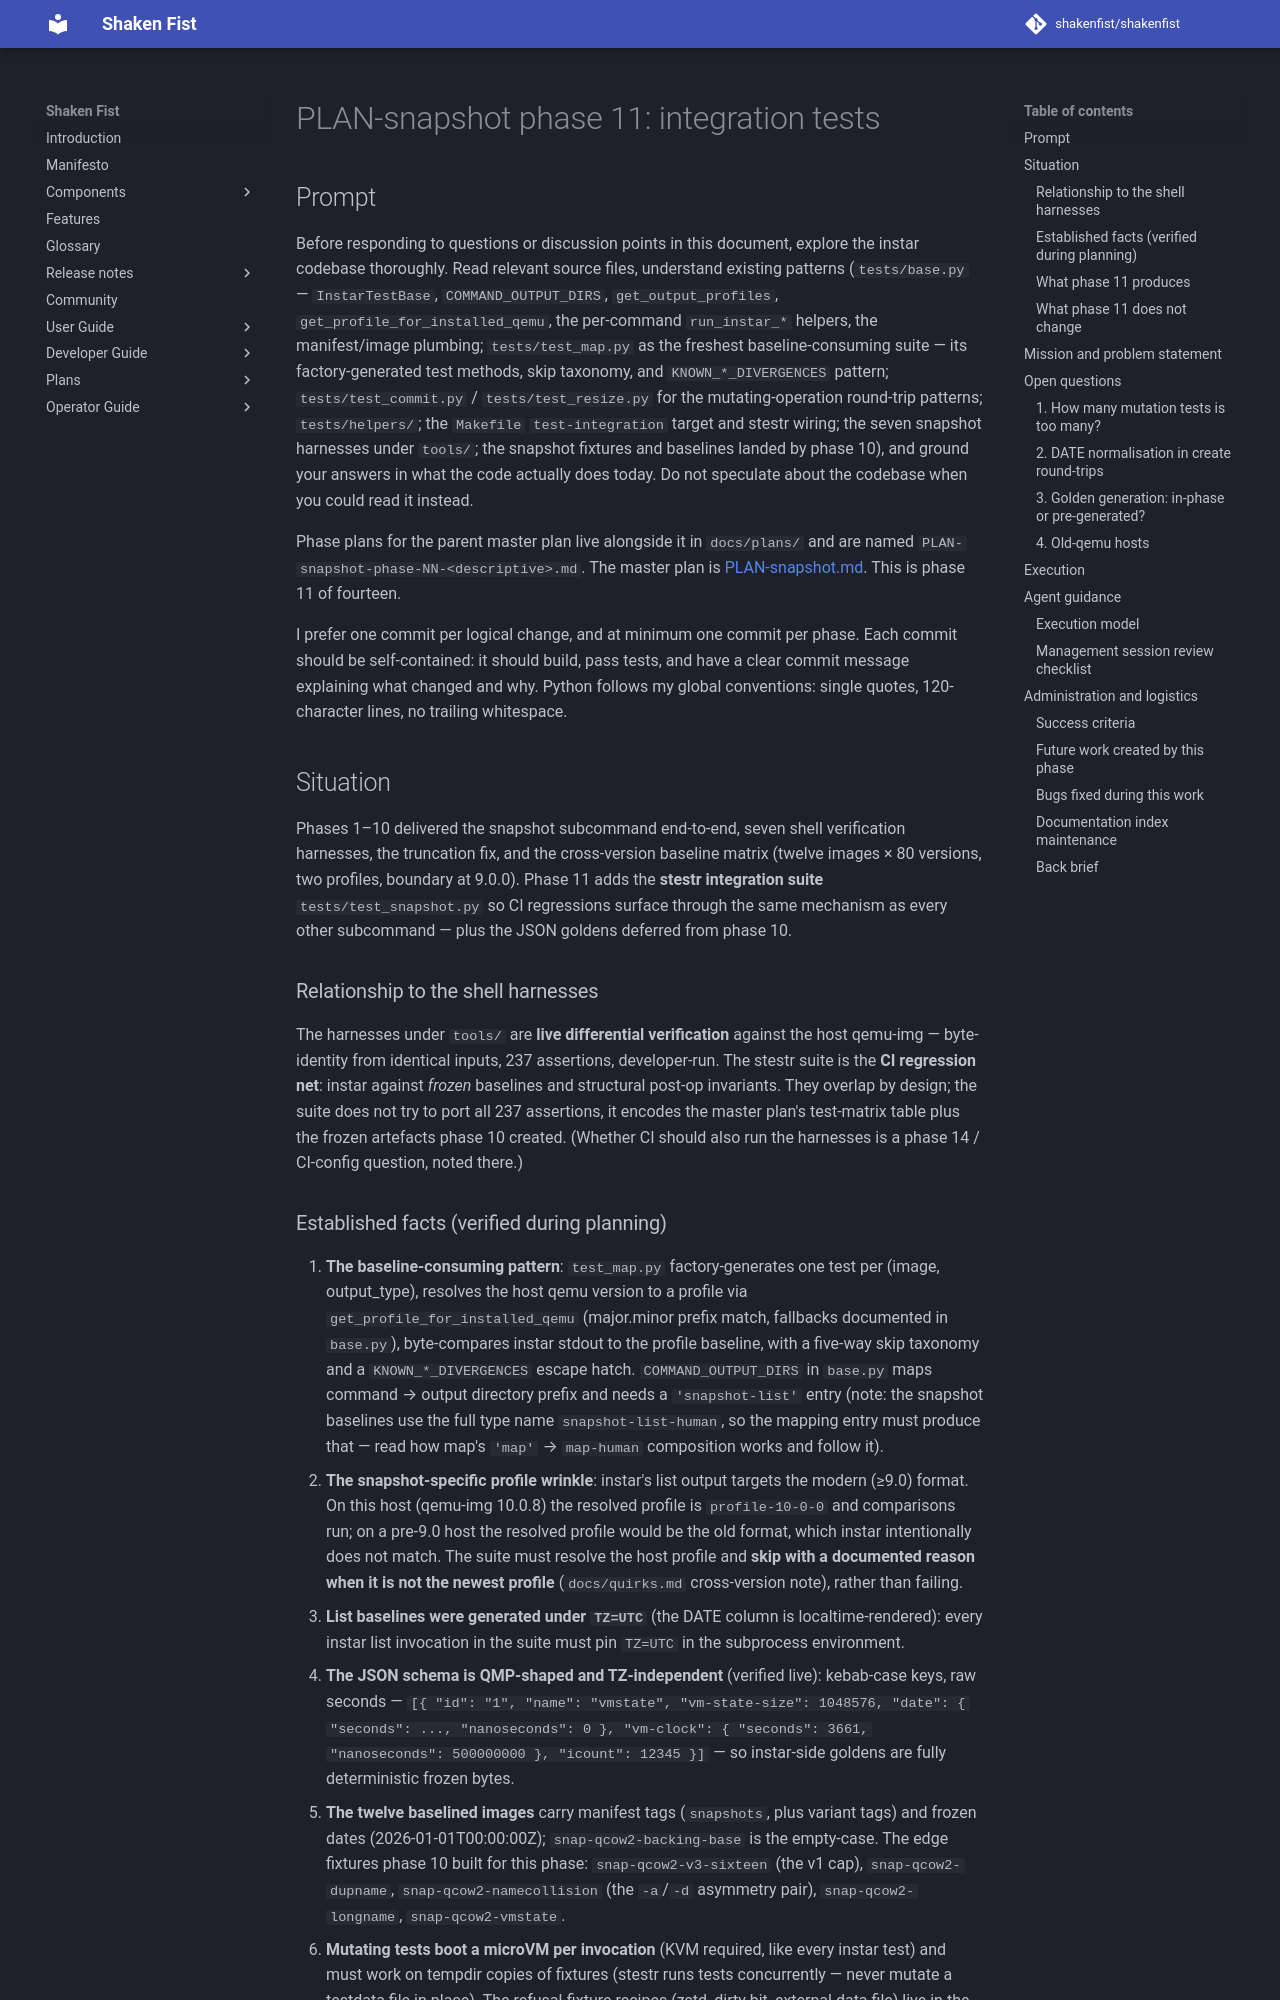

repository: shakenfist/shakenfist · page: components/instar/plans/PLAN-snapshot-phase-11-integration-tests/index.html · generator: mkdocs

# PLAN-snapshot phase 11: integration tests

## Prompt

Before responding to questions or discussion points in this
document, explore the instar codebase thoroughly. Read relevant
source files, understand existing patterns (`tests/base.py` —
`InstarTestBase`, `COMMAND_OUTPUT_DIRS`, `get_output_profiles`,
`get_profile_for_installed_qemu`, the per-command `run_instar_*`
helpers, the manifest/image plumbing; `tests/test_map.py` as the
freshest baseline-consuming suite — its factory-generated test
methods, skip taxonomy, and `KNOWN_*_DIVERGENCES` pattern;
`tests/test_commit.py` / `tests/test_resize.py` for the
mutating-operation round-trip patterns; `tests/helpers/`; the
`Makefile` `test-integration` target and stestr wiring; the
seven snapshot harnesses under `tools/`; the snapshot fixtures
and baselines landed by phase 10), and ground your answers in
what the code actually does today. Do not speculate about the
codebase when you could read it instead.

Phase plans for the parent master plan live alongside it in
`docs/plans/` and are named
`PLAN-snapshot-phase-NN-<descriptive>.md`. The master plan is
[PLAN-snapshot.md](/components/instar/plans/PLAN-snapshot/). This is phase 11 of
fourteen.

I prefer one commit per logical change, and at minimum one
commit per phase. Each commit should be self-contained: it
should build, pass tests, and have a clear commit message
explaining what changed and why. Python follows my global
conventions: single quotes, 120-character lines, no trailing
whitespace.

## Situation

Phases 1–10 delivered the snapshot subcommand end-to-end, seven
shell verification harnesses, the truncation fix, and the
cross-version baseline matrix (twelve images × 80 versions,
two profiles, boundary at 9.0.0). Phase 11 adds the **stestr
integration suite** `tests/test_snapshot.py` so CI regressions
surface through the same mechanism as every other subcommand —
plus the JSON goldens deferred from phase 10.

### Relationship to the shell harnesses

The harnesses under `tools/` are **live differential
verification** against the host qemu-img — byte-identity from
identical inputs, 237 assertions, developer-run. The stestr
suite is the **CI regression net**: instar against *frozen*
baselines and structural post-op invariants. They overlap by
design; the suite does not try to port all 237 assertions, it
encodes the master plan's test-matrix table plus the frozen
artefacts phase 10 created. (Whether CI should also run the
harnesses is a phase 14 / CI-config question, noted there.)
